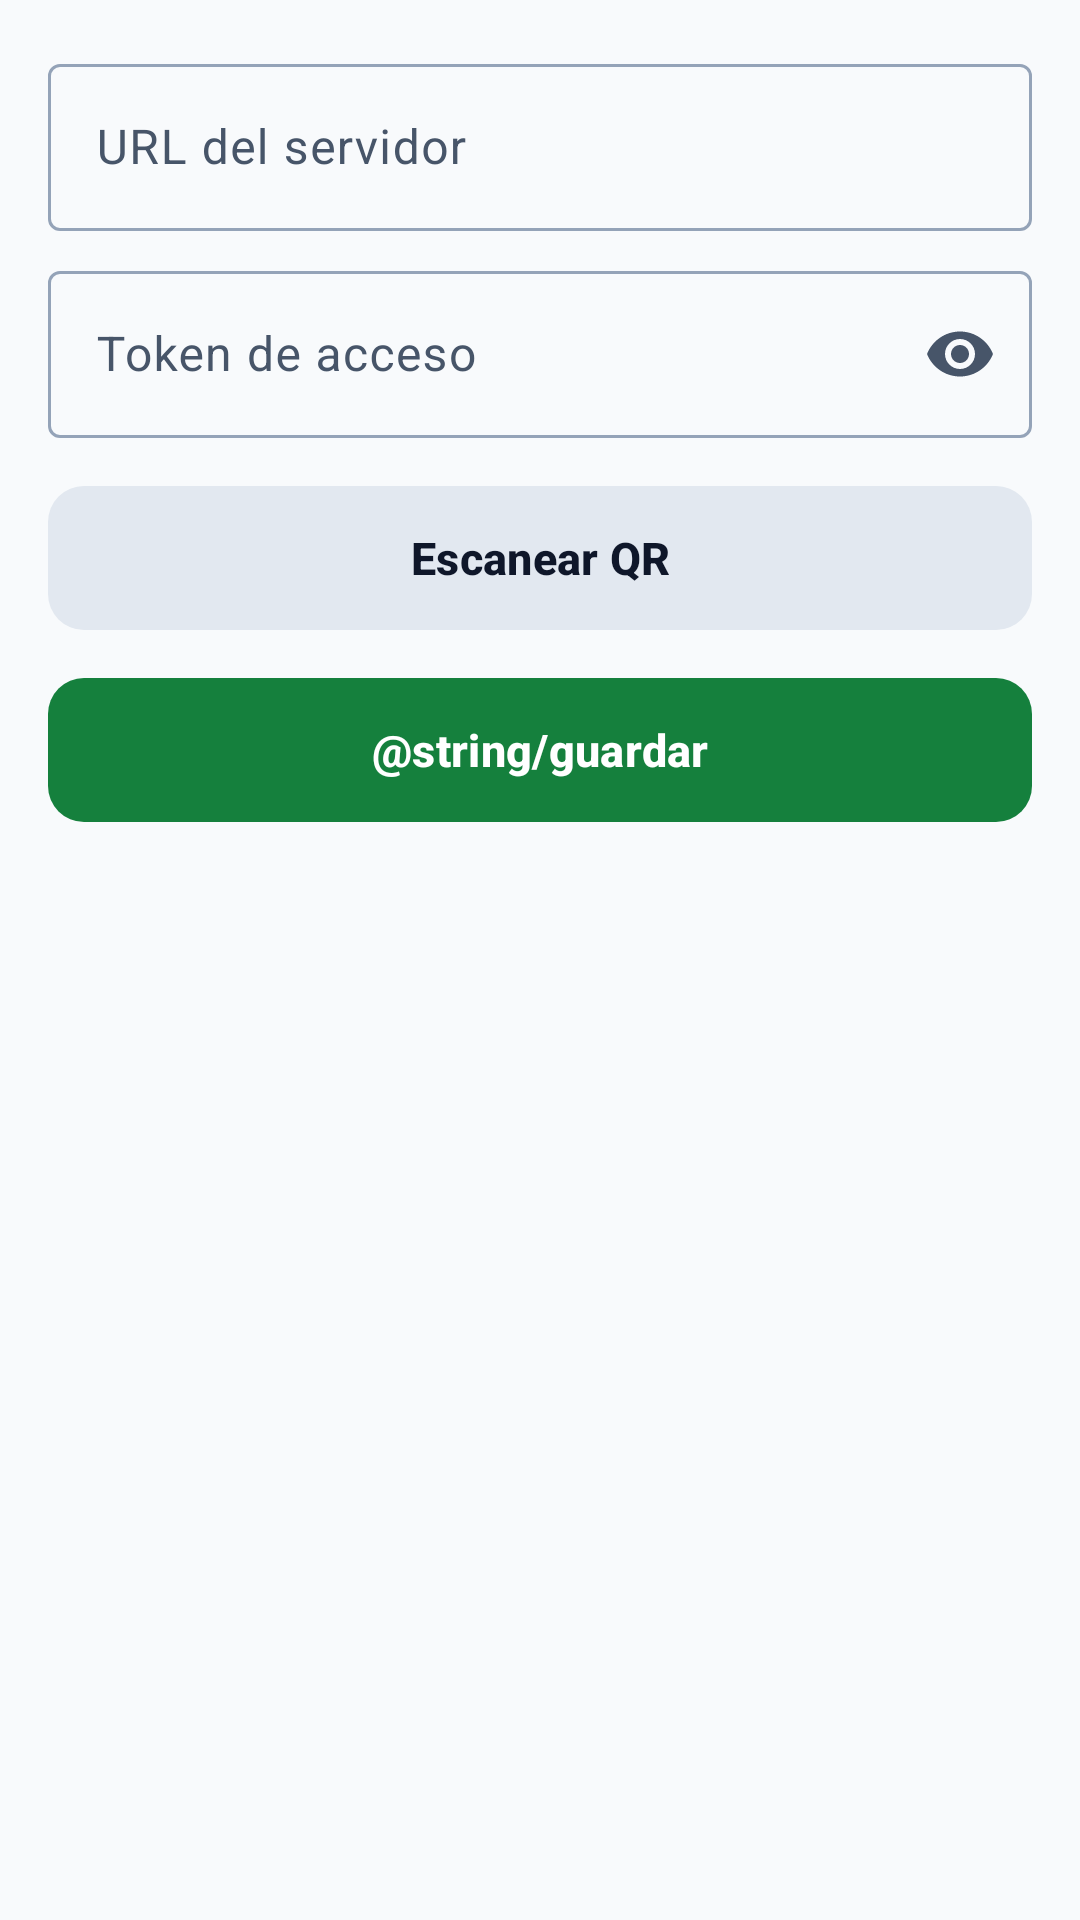

Produce the Android XML layout that renders to this screen, including the resource entries it uses.
<!-- AndroidManifest.xml: application theme Theme.Entradas -->
<!-- res/layout/tab_config_conexion.xml -->
<?xml version="1.0" encoding="utf-8"?>
<ScrollView xmlns:android="http://schemas.android.com/apk/res/android"
    xmlns:app="http://schemas.android.com/apk/res-auto"
    android:layout_width="match_parent"
    android:layout_height="match_parent">

    <LinearLayout
        android:orientation="vertical"
        android:layout_width="match_parent"
        android:layout_height="wrap_content"
        android:padding="16dp">

        <com.google.android.material.textfield.TextInputLayout
            android:layout_width="match_parent"
            android:layout_height="wrap_content"
            android:hint="URL del servidor">

            <com.google.android.material.textfield.TextInputEditText android:id="@+id/etBaseUrl"
                android:layout_width="match_parent"
                android:layout_height="wrap_content"
                android:inputType="textUri" />
        </com.google.android.material.textfield.TextInputLayout>

        <com.google.android.material.textfield.TextInputLayout
            android:layout_width="match_parent"
            android:layout_height="wrap_content"
            android:layout_marginTop="8dp"
            android:hint="Token de acceso"
            app:endIconMode="password_toggle">

            <com.google.android.material.textfield.TextInputEditText android:id="@+id/etToken"
                android:layout_width="match_parent"
                android:layout_height="wrap_content"
                android:inputType="textPassword" />
        </com.google.android.material.textfield.TextInputLayout>

        <com.google.android.material.button.MaterialButton
            android:id="@+id/btnScanPairing"
            style="@style/Widget.Entradas.Button.Secondary"
            android:layout_width="match_parent"
            android:layout_height="wrap_content"
            android:layout_marginTop="12dp"
            android:text="@string/escanear_qr" />

        <com.google.android.material.button.MaterialButton
            android:id="@+id/btnSave"
            style="@style/Widget.Entradas.Button.Primary"
            android:layout_width="match_parent"
            android:layout_height="wrap_content"
            android:layout_marginTop="8dp"
            android:text="@string/guardar" />

        <TextView android:id="@+id/tvConnStatus"
            android:layout_width="match_parent"
            android:layout_height="wrap_content"
            android:layout_marginTop="12dp"
            android:textAppearance="@style/TextAppearance.Entradas.Label" />
    </LinearLayout>
</ScrollView>
<!-- resources referenced by this layout -->
<resources>
  <string name="escanear_qr">Escanear QR</string>
  <style name="TextAppearance.Entradas.Label" parent="TextAppearance.Material3.LabelLarge">
          <item name="android:fontFamily">sans-serif-medium</item>
      </style>
  <style name="Widget.Entradas.Button.Primary" parent="Widget.Material3.Button">
          <item name="android:minHeight">56dp</item>
          <item name="android:textSize">15sp</item>
          <item name="cornerRadius">12dp</item>
          <item name="android:textStyle">bold</item>
      </style>
  <style name="Widget.Entradas.Button.Secondary" parent="Widget.Material3.Button.TonalButton">
          <item name="android:minHeight">56dp</item>
          <item name="android:textSize">15sp</item>
          <item name="cornerRadius">12dp</item>
          <item name="android:textStyle">bold</item>
      </style>
  <style name="Theme.Entradas" parent="Theme.Material3.DayNight.NoActionBar">
          <item name="colorPrimary">@color/primary</item>
          <item name="colorOnPrimary">@color/on_primary</item>
          <item name="colorPrimaryContainer">@color/primary_container</item>
          <item name="colorOnPrimaryContainer">@color/on_primary_container</item>
          <item name="colorSecondary">@color/secondary</item>
          <item name="colorOnSecondary">@color/on_secondary</item>
          <item name="colorSecondaryContainer">@color/secondary_container</item>
          <item name="colorOnSecondaryContainer">@color/on_secondary_container</item>
          <item name="colorTertiary">@color/tertiary</item>
          <item name="colorOnTertiary">@color/on_tertiary</item>
          <item name="colorTertiaryContainer">@color/tertiary_container</item>
          <item name="colorOnTertiaryContainer">@color/on_tertiary_container</item>
          <item name="colorError">@color/error</item>
          <item name="colorOnError">@color/on_error</item>
          <item name="colorErrorContainer">@color/error_container</item>
          <item name="colorOnErrorContainer">@color/on_error_container</item>
          <item name="android:colorBackground">@color/background</item>
          <item name="colorSurface">@color/surface</item>
          <item name="colorOnSurface">@color/on_surface</item>
          <item name="colorSurfaceVariant">@color/surface_variant</item>
          <item name="colorOnSurfaceVariant">@color/on_surface_variant</item>
          <item name="colorOutline">@color/outline</item>
          <item name="android:windowBackground">@color/background</item>
          <item name="materialButtonStyle">@style/Widget.Entradas.Button</item>
      </style>
  <color name="primary">#15803D</color>
  <color name="on_primary">#FFFFFF</color>
  <color name="primary_container">#BBF7D0</color>
  <color name="on_primary_container">#052E16</color>
  <color name="secondary">#475569</color>
  <color name="on_secondary">#FFFFFF</color>
  <color name="secondary_container">#E2E8F0</color>
  <color name="on_secondary_container">#0F172A</color>
  <color name="tertiary">#B45309</color>
  <color name="on_tertiary">#FFFFFF</color>
  <color name="tertiary_container">#FDE68A</color>
  <color name="on_tertiary_container">#451A03</color>
  <color name="error">#B3261E</color>
  <color name="on_error">#FFFFFF</color>
  <color name="error_container">#F9DEDC</color>
  <color name="on_error_container">#410E0B</color>
  <color name="background">#F8FAFC</color>
  <color name="surface">#F8FAFC</color>
  <color name="on_surface">#0F172A</color>
  <color name="surface_variant">#E2E8F0</color>
  <color name="on_surface_variant">#475569</color>
  <color name="outline">#94A3B8</color>
  <style name="Widget.Entradas.Button" parent="Widget.Material3.Button" />
</resources>
